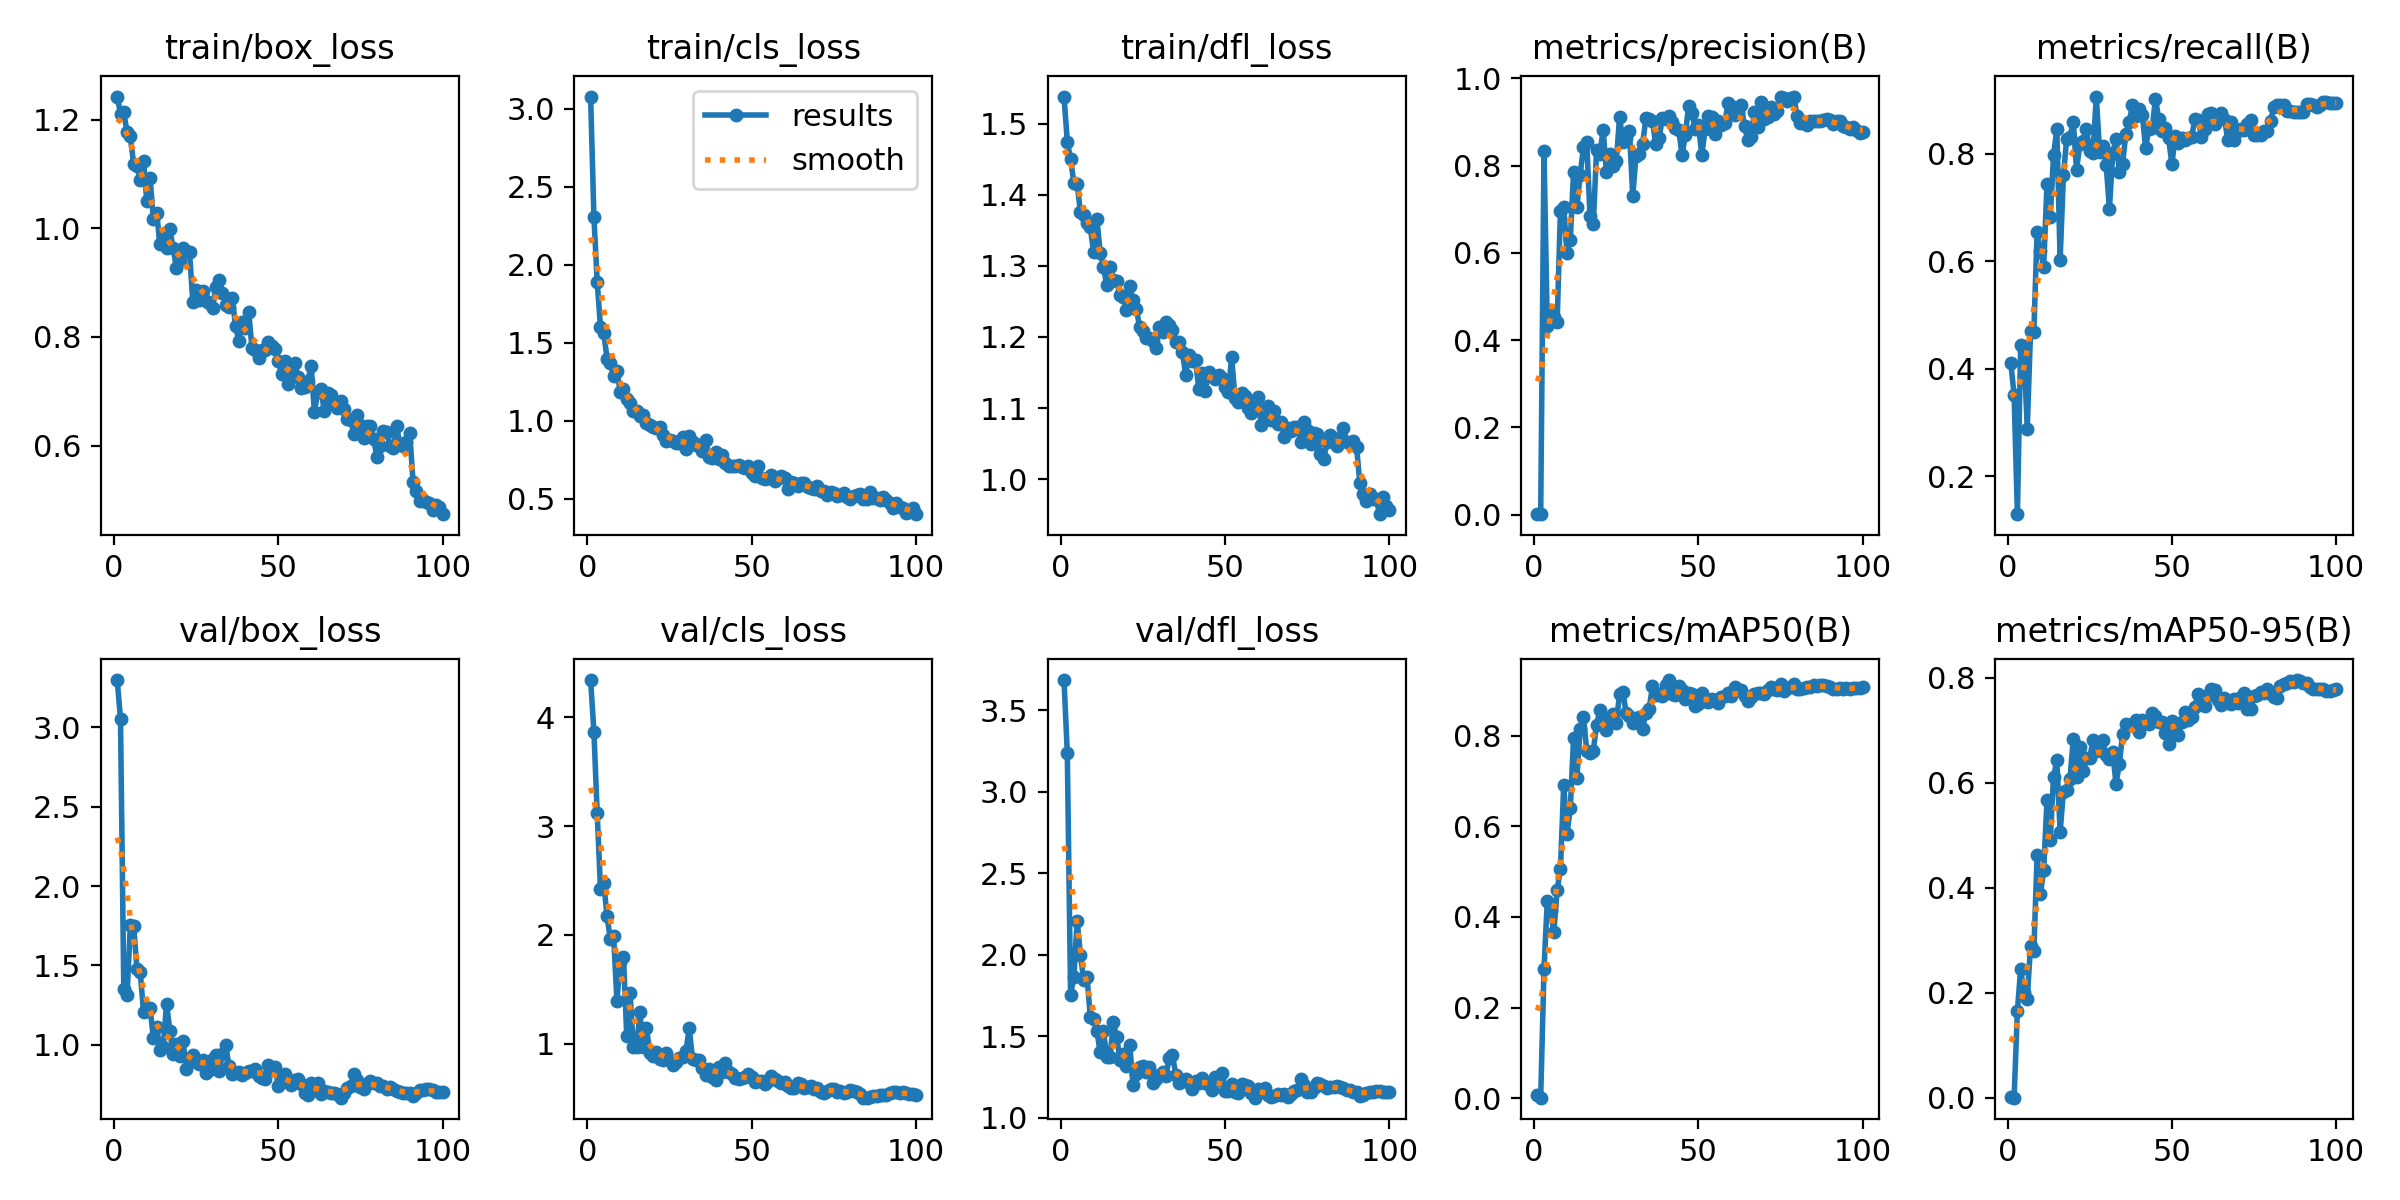

The data file committed next to this chart (first rows):
epoch, time, train/box_loss, train/cls_loss, train/dfl_loss, metrics/precision(B), metrics/recall(B), metrics/mAP50(B), metrics/mAP50-95(B), val/box_loss, val/cls_loss, val/dfl_loss, lr/pg0, lr/pg1, lr/pg2
1, 2.178, 1.243, 3.078, 1.538, 0.00094, 0.4104, 0.00804, 0.00089, 3.299, 4.342, 3.687, 0.0002, 0.0002, 0.0802
2, 3.655, 1.211, 2.308, 1.475, 0.00075, 0.3515, 0.00172, 0.00034, 3.054, 3.869, 3.237, 0.0004099, 0.0004099, 0.05941
3, 5.162, 1.214, 1.892, 1.45, 0.833, 0.1294, 0.2846, 0.166, 1.354, 3.12, 1.755, 0.0006194, 0.0006194, 0.03862
4, 6.592, 1.177, 1.6, 1.416, 0.4328, 0.4435, 0.4363, 0.2455, 1.316, 2.425, 1.866, 0.0008282, 0.0008282, 0.01783
5, 8.086, 1.169, 1.563, 1.414, 0.4679, 0.4343, 0.4128, 0.2014, 1.756, 2.475, 2.207, 0.0009961, 0.0009961, 0.0009961
6, 9.437, 1.118, 1.399, 1.376, 0.4524, 0.2883, 0.3666, 0.1888, 1.749, 2.172, 1.999, 0.0009939, 0.0009939, 0.0009939
7, 10.86, 1.116, 1.368, 1.371, 0.4402, 0.4695, 0.4598, 0.2897, 1.478, 1.961, 1.846, 0.0009912, 0.0009912, 0.0009912
8, 12.29, 1.09, 1.284, 1.361, 0.6954, 0.4676, 0.5053, 0.279, 1.46, 1.992, 1.866, 0.0009881, 0.0009881, 0.0009881
9, 13.69, 1.124, 1.321, 1.354, 0.7041, 0.6546, 0.6915, 0.4617, 1.206, 1.394, 1.618, 0.0009844, 0.0009844, 0.0009844
10, 15.09, 1.05, 1.188, 1.319, 0.5997, 0.6192, 0.5832, 0.3876, 1.229, 1.75, 1.604, 0.0009803, 0.0009803, 0.0009803
11, 16.54, 1.092, 1.204, 1.366, 0.629, 0.5898, 0.6393, 0.4334, 1.232, 1.797, 1.534, 0.0009758, 0.0009758, 0.0009758
12, 17.92, 1.017, 1.141, 1.318, 0.7845, 0.7427, 0.7942, 0.5665, 1.041, 1.067, 1.401, 0.0009707, 0.0009707, 0.0009707
13, 19.33, 1.028, 1.113, 1.298, 0.704, 0.6825, 0.706, 0.4917, 1.111, 1.467, 1.533, 0.0009652, 0.0009652, 0.0009652
14, 20.75, 0.9709, 1.065, 1.273, 0.779, 0.7973, 0.8151, 0.6112, 0.9681, 0.9663, 1.374, 0.0009593, 0.0009593, 0.0009593
15, 22.16, 0.9863, 1.065, 1.298, 0.8414, 0.8453, 0.8414, 0.6424, 0.9847, 0.9722, 1.371, 0.0009529, 0.0009529, 0.0009529
16, 23.54, 0.9634, 1.034, 1.28, 0.8547, 0.6024, 0.7666, 0.5062, 1.26, 1.29, 1.585, 0.000946, 0.000946, 0.000946
17, 24.97, 0.998, 1.04, 1.279, 0.6844, 0.7592, 0.7621, 0.583, 1.089, 0.9672, 1.496, 0.0009388, 0.0009388, 0.0009388
18, 26.3, 0.9644, 0.9832, 1.259, 0.6657, 0.8278, 0.7668, 0.5859, 0.9424, 1.142, 1.357, 0.0009311, 0.0009311, 0.0009311
19, 27.69, 0.9271, 0.9751, 1.256, 0.8358, 0.8312, 0.8239, 0.6075, 1.004, 0.9187, 1.393, 0.0009229, 0.0009229, 0.0009229
20, 29.08, 0.94, 0.9586, 1.238, 0.8261, 0.8586, 0.8554, 0.6834, 0.926, 0.8838, 1.315, 0.0009144, 0.0009144, 0.0009144
21, 30.44, 0.9645, 0.9527, 1.271, 0.8817, 0.7703, 0.8322, 0.6112, 1.027, 0.9208, 1.445, 0.0009055, 0.0009055, 0.0009055
22, 31.83, 0.9585, 0.9603, 1.251, 0.784, 0.8175, 0.8118, 0.6685, 0.8495, 0.8646, 1.202, 0.0008961, 0.0008961, 0.0008961
23, 33.2, 0.9558, 0.9104, 1.239, 0.8259, 0.8225, 0.8374, 0.622, 0.8987, 0.8532, 1.269, 0.0008864, 0.0008864, 0.0008864
24, 34.59, 0.865, 0.8726, 1.214, 0.7996, 0.845, 0.847, 0.6471, 0.9329, 0.9156, 1.308, 0.0008763, 0.0008763, 0.0008763
25, 35.97, 0.8858, 0.877, 1.208, 0.8094, 0.805, 0.8281, 0.6473, 0.8913, 0.854, 1.317, 0.0008658, 0.0008658, 0.0008658
26, 37.36, 0.8672, 0.8717, 1.198, 0.9118, 0.8013, 0.8916, 0.6807, 0.8765, 0.8017, 1.283, 0.000855, 0.000855, 0.000855
27, 38.78, 0.8841, 0.8559, 1.198, 0.8528, 0.906, 0.8956, 0.6612, 0.9069, 0.8297, 1.312, 0.0008439, 0.0008439, 0.0008439
28, 40.24, 0.8669, 0.8563, 1.194, 0.8641, 0.8037, 0.8494, 0.6615, 0.8201, 0.8731, 1.213, 0.0008323, 0.0008323, 0.0008323
29, 41.6, 0.8617, 0.8949, 1.184, 0.8799, 0.8146, 0.8426, 0.6807, 0.8429, 0.8829, 1.239, 0.0008205, 0.0008205, 0.0008205
30, 42.96, 0.8532, 0.8173, 1.214, 0.7298, 0.7791, 0.8282, 0.6523, 0.9096, 0.9366, 1.263, 0.0008084, 0.0008084, 0.0008084
31, 44.37, 0.8917, 0.9022, 1.208, 0.8228, 0.6968, 0.8288, 0.645, 0.9367, 1.141, 1.281, 0.000796, 0.000796, 0.000796
32, 45.78, 0.9043, 0.8649, 1.222, 0.8273, 0.8003, 0.8418, 0.658, 0.8348, 0.8629, 1.258, 0.0007832, 0.0007832, 0.0007832
33, 47.15, 0.8803, 0.8431, 1.216, 0.8494, 0.8271, 0.8154, 0.598, 0.9401, 0.8494, 1.366, 0.0007702, 0.0007702, 0.0007702
34, 48.57, 0.8589, 0.8424, 1.21, 0.908, 0.7652, 0.8499, 0.6352, 0.9984, 0.8496, 1.384, 0.000757, 0.000757, 0.000757
35, 49.97, 0.8551, 0.8081, 1.192, 0.9064, 0.7814, 0.8589, 0.6935, 0.8636, 0.7746, 1.265, 0.0007435, 0.0007435, 0.0007435
36, 51.37, 0.8712, 0.8799, 1.193, 0.9026, 0.8366, 0.9089, 0.7109, 0.8177, 0.7093, 1.211, 0.0007297, 0.0007297, 0.0007297
37, 52.77, 0.8209, 0.7686, 1.179, 0.8484, 0.858, 0.8897, 0.7091, 0.8226, 0.7652, 1.232, 0.0007158, 0.0007158, 0.0007158
38, 54.16, 0.7919, 0.7632, 1.147, 0.8623, 0.89, 0.8921, 0.7108, 0.8303, 0.6945, 1.236, 0.0007016, 0.0007016, 0.0007016
39, 55.52, 0.8274, 0.7985, 1.174, 0.9083, 0.87, 0.887, 0.7196, 0.8098, 0.6644, 1.215, 0.0006872, 0.0006872, 0.0006872
40, 57, 0.8165, 0.7545, 1.166, 0.9071, 0.882, 0.9115, 0.6969, 0.8237, 0.7886, 1.176, 0.0006727, 0.0006727, 0.0006727
41, 58.37, 0.8462, 0.7791, 1.167, 0.913, 0.8726, 0.9222, 0.7204, 0.8349, 0.7391, 1.226, 0.000658, 0.000658, 0.000658
42, 59.73, 0.7795, 0.7322, 1.127, 0.8995, 0.8101, 0.8925, 0.7147, 0.8349, 0.8271, 1.211, 0.0006431, 0.0006431, 0.0006431
43, 61.11, 0.7752, 0.7133, 1.149, 0.8862, 0.8464, 0.8888, 0.7128, 0.8449, 0.7409, 1.244, 0.0006281, 0.0006281, 0.0006281
44, 62.5, 0.7616, 0.7122, 1.123, 0.8817, 0.8467, 0.9088, 0.7324, 0.8019, 0.7212, 1.214, 0.000613, 0.000613, 0.000613
45, 63.91, 0.7763, 0.7123, 1.151, 0.8231, 0.9018, 0.8994, 0.7275, 0.7923, 0.6873, 1.201, 0.0005978, 0.0005978, 0.0005978
46, 65.38, 0.7767, 0.7193, 1.145, 0.8703, 0.8647, 0.88, 0.7162, 0.7838, 0.6782, 1.167, 0.0005824, 0.0005824, 0.0005824
47, 66.78, 0.7905, 0.7029, 1.141, 0.937, 0.8415, 0.8934, 0.716, 0.8743, 0.6815, 1.252, 0.000567, 0.000567, 0.000567
48, 68.2, 0.7833, 0.6975, 1.147, 0.921, 0.8474, 0.8911, 0.6949, 0.8422, 0.6949, 1.229, 0.0005516, 0.0005516, 0.0005516
49, 69.56, 0.7784, 0.7077, 1.143, 0.8832, 0.8284, 0.8645, 0.6736, 0.8595, 0.7187, 1.273, 0.0005361, 0.0005361, 0.0005361
50, 70.94, 0.7556, 0.6663, 1.13, 0.8926, 0.7803, 0.8698, 0.7173, 0.739, 0.6946, 1.167, 0.0005205, 0.0005205, 0.0005205
51, 72.39, 0.7321, 0.645, 1.123, 0.824, 0.8319, 0.8939, 0.6991, 0.7625, 0.6497, 1.166, 0.000505, 0.000505, 0.000505
52, 73.79, 0.7559, 0.7087, 1.171, 0.8826, 0.8203, 0.8763, 0.6918, 0.8135, 0.6594, 1.207, 0.0004895, 0.0004895, 0.0004895
53, 75.15, 0.7136, 0.6315, 1.114, 0.9132, 0.828, 0.8741, 0.7149, 0.7675, 0.6605, 1.157, 0.0004739, 0.0004739, 0.0004739
54, 76.5, 0.7277, 0.6292, 1.108, 0.9115, 0.8248, 0.8801, 0.7346, 0.7484, 0.6352, 1.153, 0.0004584, 0.0004584, 0.0004584
55, 77.85, 0.752, 0.6358, 1.121, 0.8713, 0.8289, 0.8773, 0.7197, 0.7772, 0.6607, 1.206, 0.000443, 0.000443, 0.000443
56, 79.26, 0.7254, 0.6529, 1.117, 0.9018, 0.8303, 0.8724, 0.7252, 0.783, 0.7059, 1.202, 0.0004276, 0.0004276, 0.0004276
57, 80.73, 0.7062, 0.6126, 1.101, 0.8934, 0.8644, 0.8859, 0.7449, 0.7534, 0.676, 1.195, 0.0004122, 0.0004122, 0.0004122
58, 82.14, 0.7075, 0.6322, 1.093, 0.898, 0.8631, 0.8862, 0.7694, 0.6984, 0.6606, 1.153, 0.000397, 0.000397, 0.000397
59, 83.51, 0.7196, 0.6484, 1.108, 0.9428, 0.8313, 0.8928, 0.7619, 0.6816, 0.6407, 1.123, 0.0003819, 0.0003819, 0.0003819
60, 84.96, 0.7465, 0.6359, 1.116, 0.936, 0.8453, 0.8874, 0.7465, 0.7589, 0.6511, 1.174, 0.0003669, 0.0003669, 0.0003669
... 40 more rows
